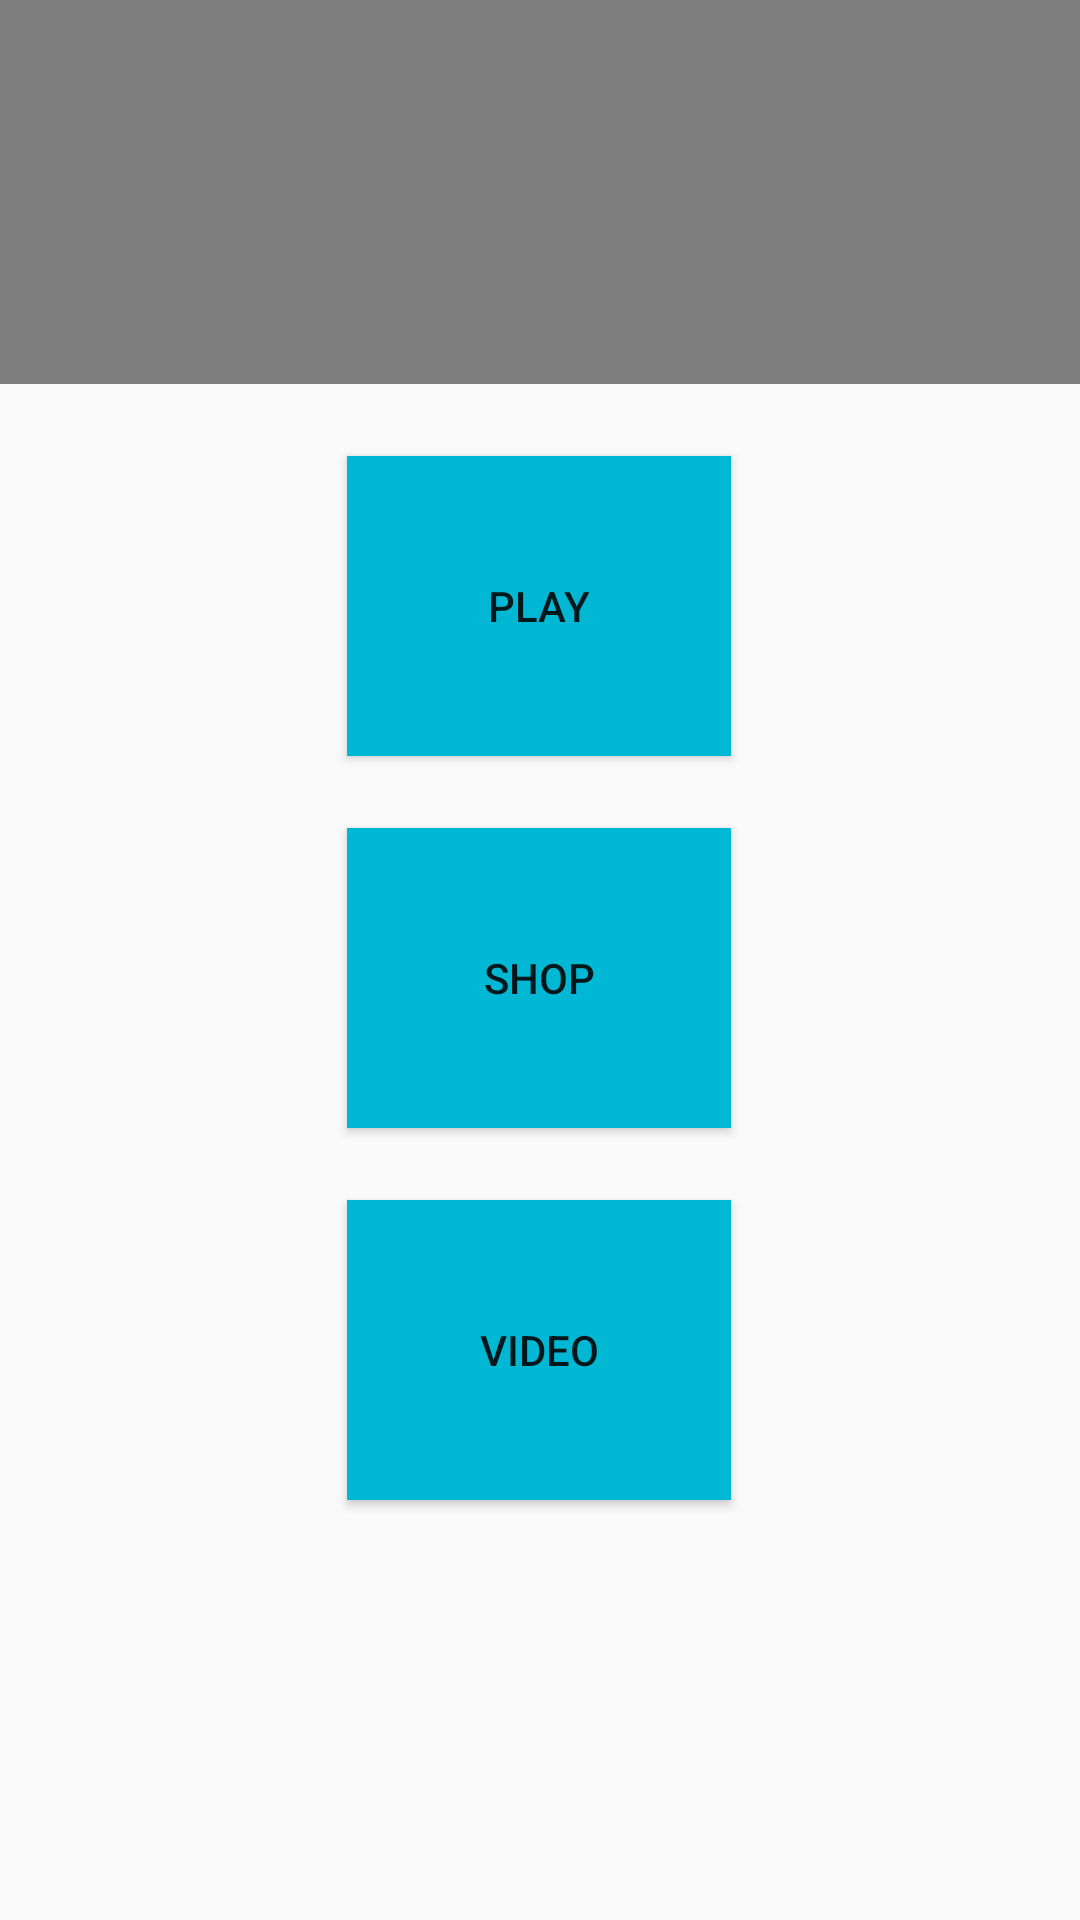

Here is an Android app screen rendered from its layout file. Give the layout XML and the strings, colors and styles it references.
<!-- AndroidManifest.xml: application theme AppTheme -->
<!-- res/layout/activity_main.xml -->
<?xml version="1.0" encoding="utf-8"?>
<android.support.constraint.ConstraintLayout xmlns:android="http://schemas.android.com/apk/res/android"
    xmlns:app="http://schemas.android.com/apk/res-auto"
    xmlns:tools="http://schemas.android.com/tools"
    android:layout_width="match_parent"
    android:layout_height="match_parent"
    tools:context="com.basarab.andrew.firstquizproject.MainActivity">

    <VideoView
        android:id="@+id/videoView"
        android:layout_width="0dp"
        android:layout_height="128dp"
        app:layout_constraintBottom_toBottomOf="parent"
        app:layout_constraintEnd_toEndOf="parent"
        app:layout_constraintHorizontal_bias="0.0"
        app:layout_constraintStart_toStartOf="parent"
        app:layout_constraintTop_toTopOf="parent"
        app:layout_constraintVertical_bias="0.0" />

    <Button
        android:id="@+id/bun_play"
        android:layout_width="128dp"
        android:layout_height="100dp"
        android:layout_marginTop="24dp"
        android:text="Play"
        android:background="@color/color700Cyan"
        app:layout_constraintEnd_toEndOf="parent"
        app:layout_constraintHorizontal_bias="0.498"
        app:layout_constraintLeft_toLeftOf="parent"
        app:layout_constraintRight_toRightOf="parent"
        app:layout_constraintStart_toStartOf="parent"
        app:layout_constraintTop_toBottomOf="@+id/videoView" />

    <Button
        android:id="@+id/bun_shop"
        android:layout_width="128dp"
        android:layout_height="100dp"
        android:layout_marginTop="24dp"
        android:background="@color/color700Cyan"
        android:text="Shop"
        app:layout_constraintEnd_toEndOf="parent"
        app:layout_constraintHorizontal_bias="0.498"
        app:layout_constraintLeft_toLeftOf="parent"
        app:layout_constraintRight_toRightOf="parent"
        app:layout_constraintStart_toStartOf="parent"
        app:layout_constraintTop_toBottomOf="@+id/bun_play" />

    <Button
        android:id="@+id/bun_reklama"
        android:layout_width="128dp"
        android:layout_height="100dp"
        android:layout_marginBottom="49dp"
        android:layout_marginTop="24dp"
        android:text="Video"
        android:background="@color/color700Cyan"
        app:layout_constraintBottom_toTopOf="@+id/adView"
        app:layout_constraintEnd_toEndOf="parent"
        app:layout_constraintHorizontal_bias="0.498"
        app:layout_constraintLeft_toLeftOf="parent"
        app:layout_constraintRight_toRightOf="parent"
        app:layout_constraintStart_toStartOf="parent"
        app:layout_constraintTop_toBottomOf="@+id/bun_shop" />

    
        
        
        
        
        
        
        
        
        

</android.support.constraint.ConstraintLayout>
<!-- resources referenced by this layout -->
<resources>
  <color name="color700Cyan">#00b8d4</color>
  <style name="AppTheme" parent="Theme.AppCompat.Light.NoActionBar">
          
          <item name="colorPrimary">@color/colorPrimary</item>
          <item name="colorPrimaryDark">@color/colorPrimaryDark</item>
          <item name="colorAccent">@color/colorAccent</item>
          <item name="android:windowFullscreen">true</item>
          <item name="android:windowContentOverlay">@null</item>
          <item name="android:windowNoTitle">true</item>
  
      </style>
  <color name="colorPrimary">#4dd0e1</color>
  <color name="colorPrimaryDark">#80d8ff</color>
  <color name="colorAccent">#FF4081</color>
</resources>
